Run: headless pygame with SDL's dummy video driver; simulated clock (each Clock.tick advances the game by its frame time, no real sleeping); random seed 0; keys injected as events and as key.get_pressed() state; mouse plan: one left click at the window centre at the start of phase 2, then a move to the lower-right quarter at the start of phase 3; restart key SPACE tapped at the start of phases 3 and 4.
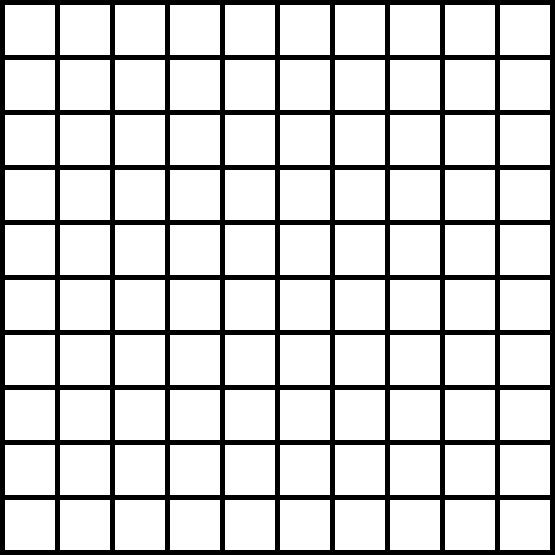
Frame 1 of 4 · flips 1–60 · no input
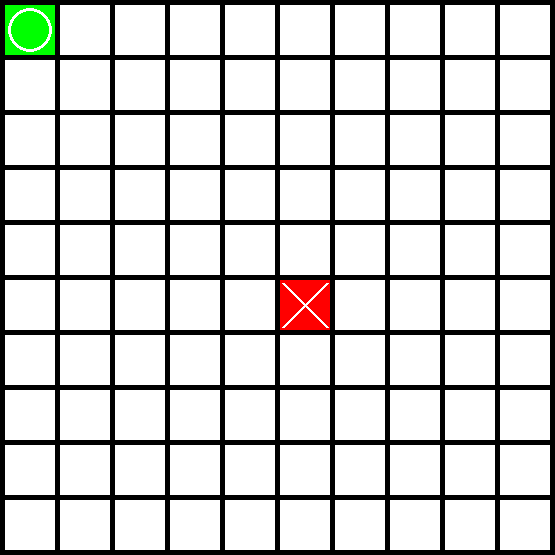
Frame 2 of 4 · flips 61–180 · clicked the window centre · tapped SPACE, RETURN · held RIGHT (→), D
Frame 3 of 4 · flips 181–300 · moved the mouse to the lower-right quarter · tapped SPACE · held DOWN (↓), S · screen same as frame 1, image omitted
Frame 4 of 4 · flips 301–420 · tapped SPACE · held LEFT (←), A, UP (↑), W · screen unchanged from frame 3, image omitted

The pygame program that drew these frames:

import itertools
import pygame
import sys
from typing import Any


def ai_turn(board: dict, attempts: int) -> bool:
    """Делает ход компьютера."""
    for attempt in range(attempts):
        for cell in board.keys():
            if board[cell] == 0:
                board[cell] = 'o'
                if check_lose(board, 'o'):
                    board[cell] = 0
                    continue
                return False
    return True


def check_lose(board: dict, char: str) -> str | bool:
    """Проверяет есть ли проигравший."""
    result = []
    for x_offset in range(6):
        for y_offset in range(6):
            result.append(_check_lose_5_x_5(board, char, x_offset, y_offset))
    if char in result:
        return char + ' ' + 'loss'
    return False


def _check_lose_5_x_5(board: dict, char: str, x_offset: int, y_offset: int) -> str | bool:
    """Проверяет есть ли 5 знаков в ряд."""
    for row in range(5):
        if [board[(x_offset + column, y_offset + row)] for column in range(5)].count(char) == 5:
            return char
    for column in range(5):
        if [board[(x_offset + column, y_offset + row)] for row in range(5)].count(char) == 5:
            return char
    if [board[(x_offset + i, y_offset + i)] for i in range(5)].count(char) == 5:
        return char
    if [board[(x_offset + abs(-4 + i), y_offset + i)] for i in range(5)].count(char) == 5:
        return char
    return False


if __name__ == '__main__':
    pygame.init()

    size_block = 50
    margin = 5
    width = height = size_block * 10 + margin * 11

    size_window = (width, height)
    screen = pygame.display.set_mode(size_window)
    pygame.display.set_caption("Обратные крестики-нолики")

    black = (0, 0, 0)
    red = (255, 0, 0)
    green = (0, 255, 0)
    white = (255, 255, 255)

    points = itertools.product([x for x in range(10)], [x for x in range(10)])
    points_dict: dict[tuple[int, int], Any] = dict.fromkeys(points, 0)

    turn = 0
    game_over = False

    while True:
        if turn % 2 != 0 and not game_over:
            free_cells = 100 - turn
            game_over = ai_turn(points_dict, free_cells)
            turn += 1

        for event in pygame.event.get():
            if event.type == pygame.QUIT:
                pygame.quit()
                sys.exit(0)
            elif event.type == pygame.MOUSEBUTTONDOWN and not game_over and turn % 2 == 0:
                mouse_x, mouse_y = pygame.mouse.get_pos()
                x = mouse_x // (size_block + margin)
                y = mouse_y // (size_block + margin)
                if points_dict[(x, y)] == 0:
                    points_dict[(x, y)] = "x"
                    turn += 1

            elif event.type == pygame.KEYDOWN and event.key == pygame.K_SPACE:
                game_over = False
                points = itertools.product([x for x in range(10)], [x for x in range(10)])
                points_dict = dict.fromkeys(points, 0)
                turn = 0
                screen.fill(black)

        if not game_over:
            for point, sign in points_dict.items():
                if sign == 'o':
                    color = green
                elif sign == 'x':
                    color = red
                else:
                    color = white

                x = point[0] * size_block + (point[0] + 1) * margin
                y = point[1] * size_block + (point[1] + 1) * margin
                pygame.draw.rect(screen, color, (x, y, size_block, size_block))

                if color == red:
                    pygame.draw.line(screen, white, (x + 3, y + 3), (x + size_block - 3, y + size_block - 3), 3)
                    pygame.draw.line(screen, white, (x + size_block - 3, y + 3), (x + 3, y + size_block - 3), 3)
                elif color == green:
                    pygame.draw.circle(screen, white, (x + size_block // 2, y + size_block // 2), size_block // 2 - 3,
                                       3)
            if turn % 2 == 0:
                symbol = 'o'
            else:
                symbol = 'x'
            game_over = check_lose(points_dict, symbol)

            if turn == 100:
                game_over = 'Ничья'

            if game_over:
                screen.fill(black)
                font = pygame.font.SysFont('stxingkai', 80)
                text = font.render(f'Game over {game_over}', True, white)
                text_rect = text.get_rect()
                text_x = screen.get_width() / 2 - text_rect.width / 2
                text_y = screen.get_height() / 2 - text_rect.height / 2
                screen.blit(text, [text_x, text_y])
            pygame.display.update()
